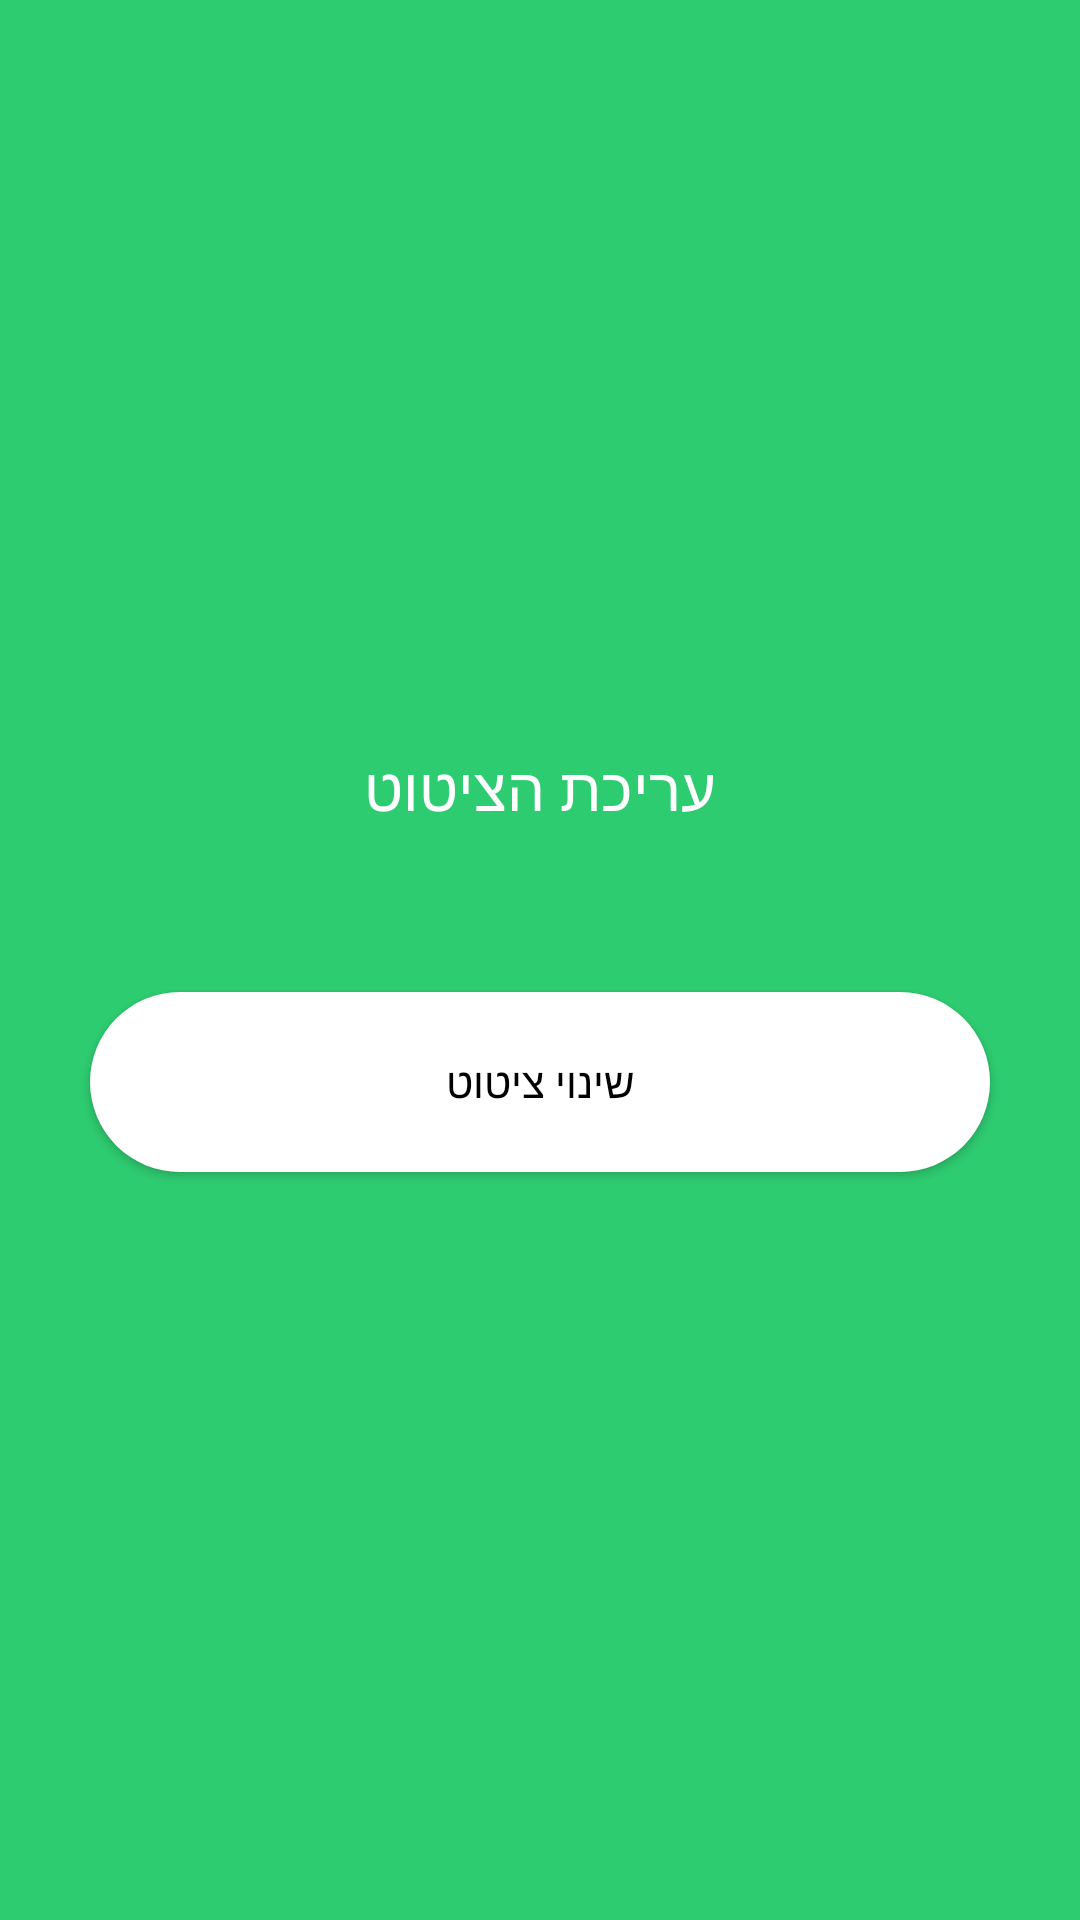

Android layout source for this screen:
<!-- AndroidManifest.xml: application theme AppTheme.Launcher -->
<!-- res/layout/dialog_edit_quote.xml -->
<?xml version="1.0" encoding="utf-8"?>
<LinearLayout xmlns:android="http://schemas.android.com/apk/res/android"
    android:orientation="vertical"
    android:gravity="center"
    android:layout_gravity="center"
    android:background="@color/primaryColorGreen"
    android:layout_width="match_parent"
    android:layout_height="250dp">

    <TextView
        android:layout_width="wrap_content"
        android:layout_height="wrap_content"
        android:textSize="20sp"
        android:textColor="@color/white"
        android:layout_marginBottom="15dp"
        android:text="עריכת הציטוט"/>

    <EditText
        android:layout_width="wrap_content"
        android:background="@drawable/edit_text_background"
        android:id="@+id/editQuoteEditText"
        android:layout_height="wrap_content"/>

    <Button
        android:layout_width="wrap_content"
        android:layout_height="wrap_content"
        android:text="שינוי ציטוט"
        android:id="@+id/updateQuote"
        android:background="@drawable/button_green"
        android:layout_marginTop="15dp"
        android:backgroundTint="@color/white"/>

</LinearLayout>
<!-- resources referenced by this layout -->
<resources>
  <color name="primaryColorGreen">#2ECC71</color>
  <color name="white">#ffffff</color>
  <!-- drawable button_green (drawable) -->
  <?xml version="1.0" encoding="utf-8"?>
  <shape android:shape="rectangle"
      xmlns:android="http://schemas.android.com/apk/res/android">
      <solid android:color="@color/primaryColorGreen"/>
      <corners android:radius="47dp"/>
      <size android:width="300dp"
          android:height="60dp"/>
  </shape>
  <style name="AppTheme.Launcher">
      <item name="android:windowBackground"> @drawable/launch_screen</item>
  
      </style>
  <!-- drawable launch_screen (drawable) -->
  <?xml version="1.0" encoding="utf-8"?>
  <layer-list android:opacity="opaque"
      xmlns:android="http://schemas.android.com/apk/res/android">
  
      <item>
          <shape>
              <solid android:color="@color/primaryColorGreen"/>
          </shape>
      </item>
  
  </layer-list>
</resources>
